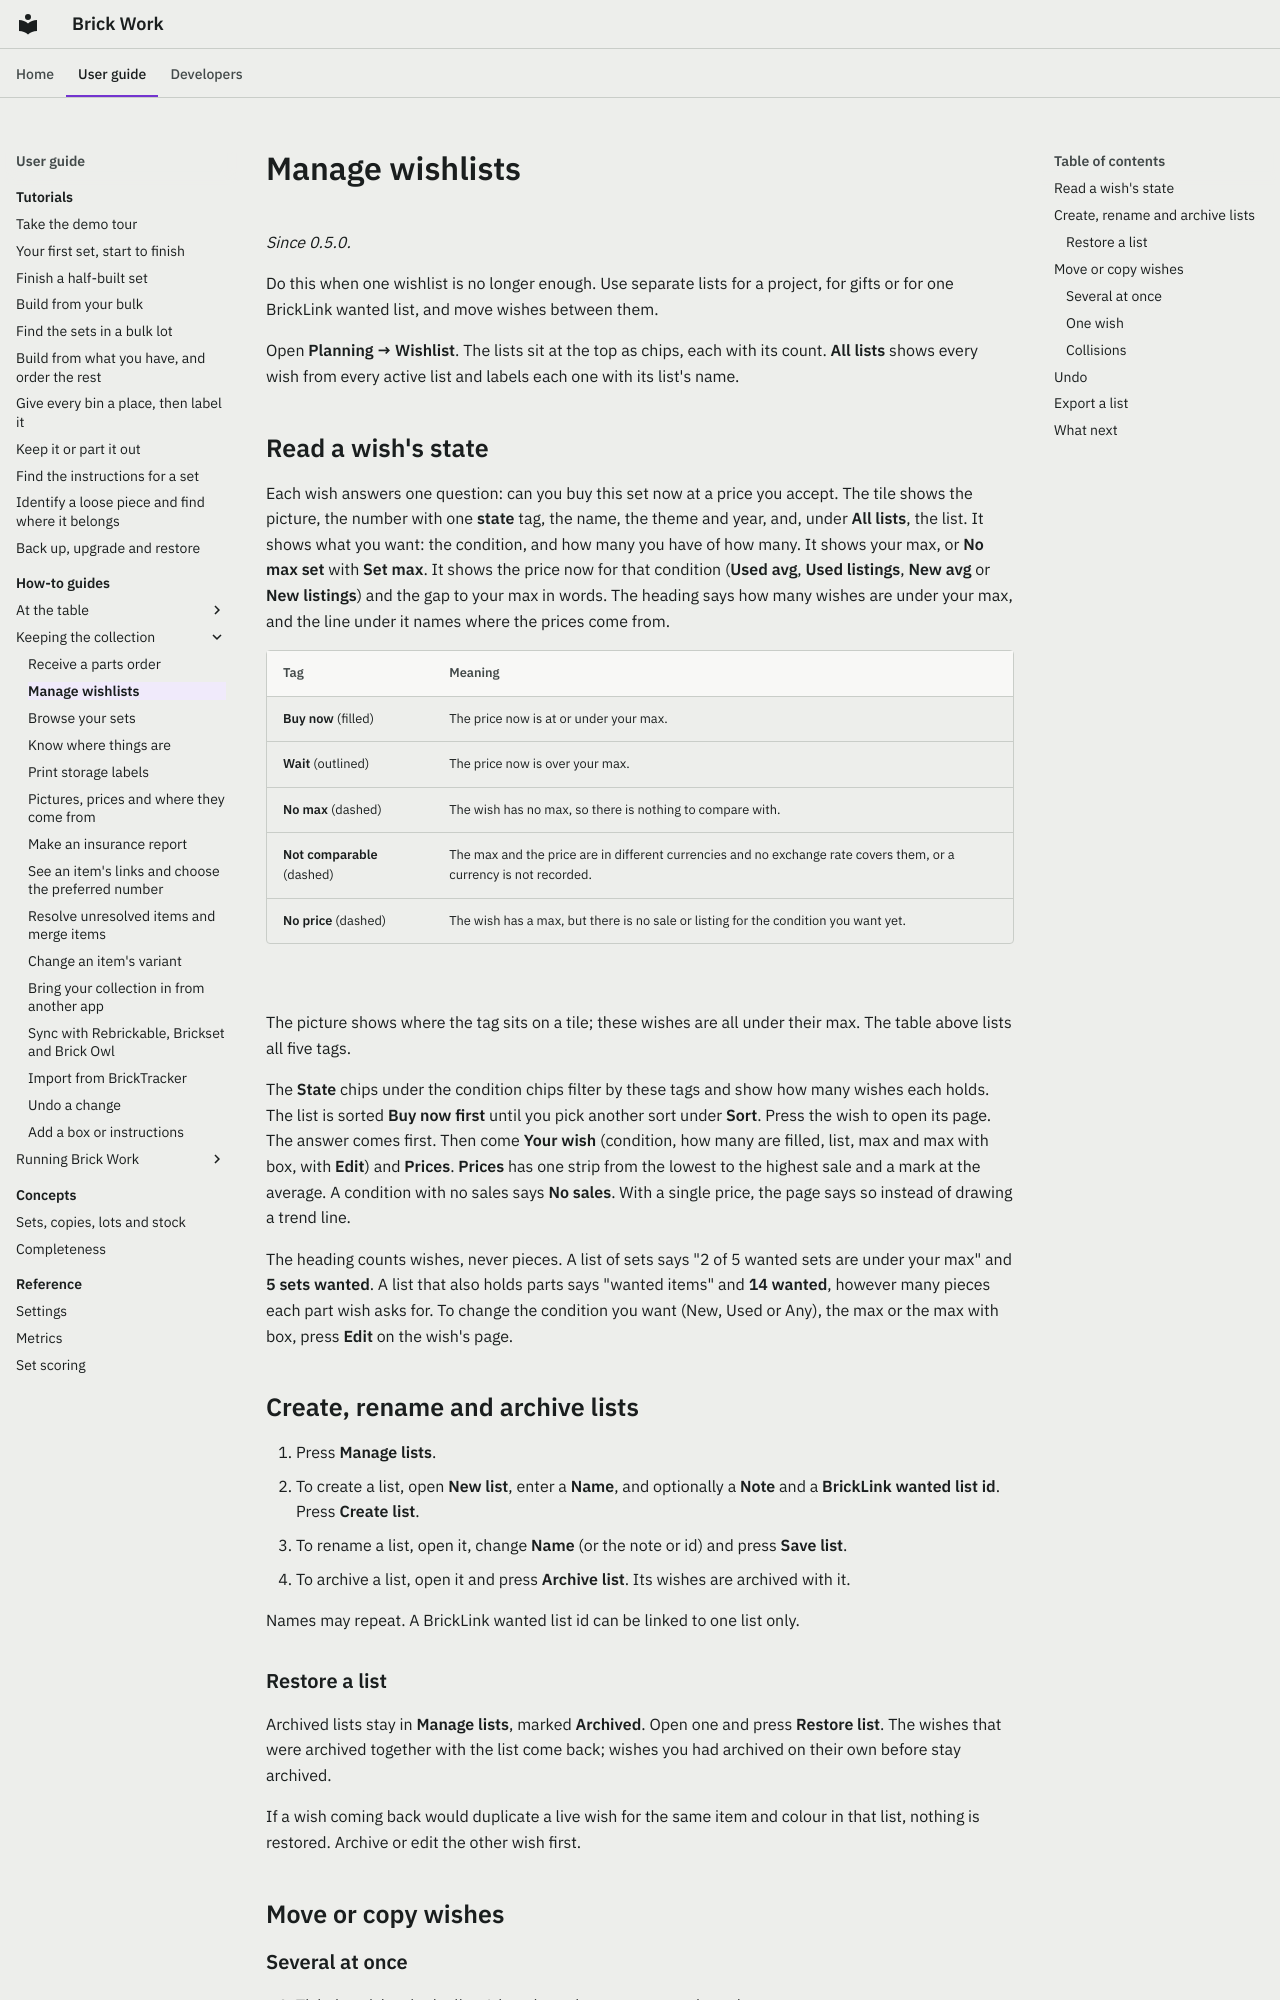

repository: Ulef1005/brick-work · page: how-to/manage-wishlists/index.html · generator: mkdocs

---
audience: user
verified: 0.9
---

# Manage wishlists

*Since 0.5.0.*

Do this when one wishlist is no longer enough. Use separate lists for a project, for gifts or for one BrickLink wanted list, and move wishes between them.

Open **Planning → Wishlist**. The lists sit at the top as chips, each with its count. **All lists** shows every wish from every active list and labels each one with its list's name.

## Read a wish's state

Each wish answers one question: can you buy this set now at a price you accept. The tile shows the picture, the number with one **state** tag, the name, the theme and year, and, under **All lists**, the list. It shows what you want: the condition, and how many you have of how many. It shows your max, or **No max set** with **Set max**. It shows the price now for that condition (**Used avg**, **Used listings**, **New avg** or **New listings**) and the gap to your max in words. The heading says how many wishes are under your max, and the line under it names where the prices come from.

| Tag | Meaning |
|---|---|
| **Buy now** (filled) | The price now is at or under your max. |
| **Wait** (outlined) | The price now is over your max. |
| **No max** (dashed) | The wish has no max, so there is nothing to compare with. |
| **Not comparable** (dashed) | The max and the price are in different currencies and no exchange rate covers them, or a currency is not recorded. |
| **No price** (dashed) | The wish has a max, but there is no sale or listing for the condition you want yet. |

<picture data-bw-screens><source media="(max-width: 600px)" srcset="../img/tutorials/tut-wishlist-states-phone-390-light.png"><img src="../img/tutorials/tut-wishlist-states-desktop-1024-light.png#only-light" alt="Wishlist tiles: each shows its state tag, here Buy now, beside the number, then what you want, your max, the price now and the gap to your max."></picture>
<picture data-bw-screens><source media="(max-width: 600px)" srcset="../img/tutorials/tut-wishlist-states-phone-390-dark.png"><img src="../img/tutorials/tut-wishlist-states-desktop-1024-dark.png#only-dark" alt="Wishlist tiles: each shows its state tag, here Buy now, beside the number, then what you want, your max, the price now and the gap to your max."></picture>

The picture shows where the tag sits on a tile; these wishes are all under their max. The table above lists all five tags.

The **State** chips under the condition chips filter by these tags and show how many wishes each holds. The list is sorted **Buy now first** until you pick another sort under **Sort**. Press the wish to open its page. The answer comes first. Then come **Your wish** (condition, how many are filled, list, max and max with box, with **Edit**) and **Prices**. **Prices** has one strip from the lowest to the highest sale and a mark at the average. A condition with no sales says **No sales**. With a single price, the page says so instead of drawing a trend line.

The heading counts wishes, never pieces. A list of sets says "2 of 5 wanted sets are under your max" and **5 sets wanted**. A list that also holds parts says "wanted items" and **14 wanted**, however many pieces each part wish asks for. To change the condition you want (New, Used or Any), the max or the max with box, press **Edit** on the wish's page.
